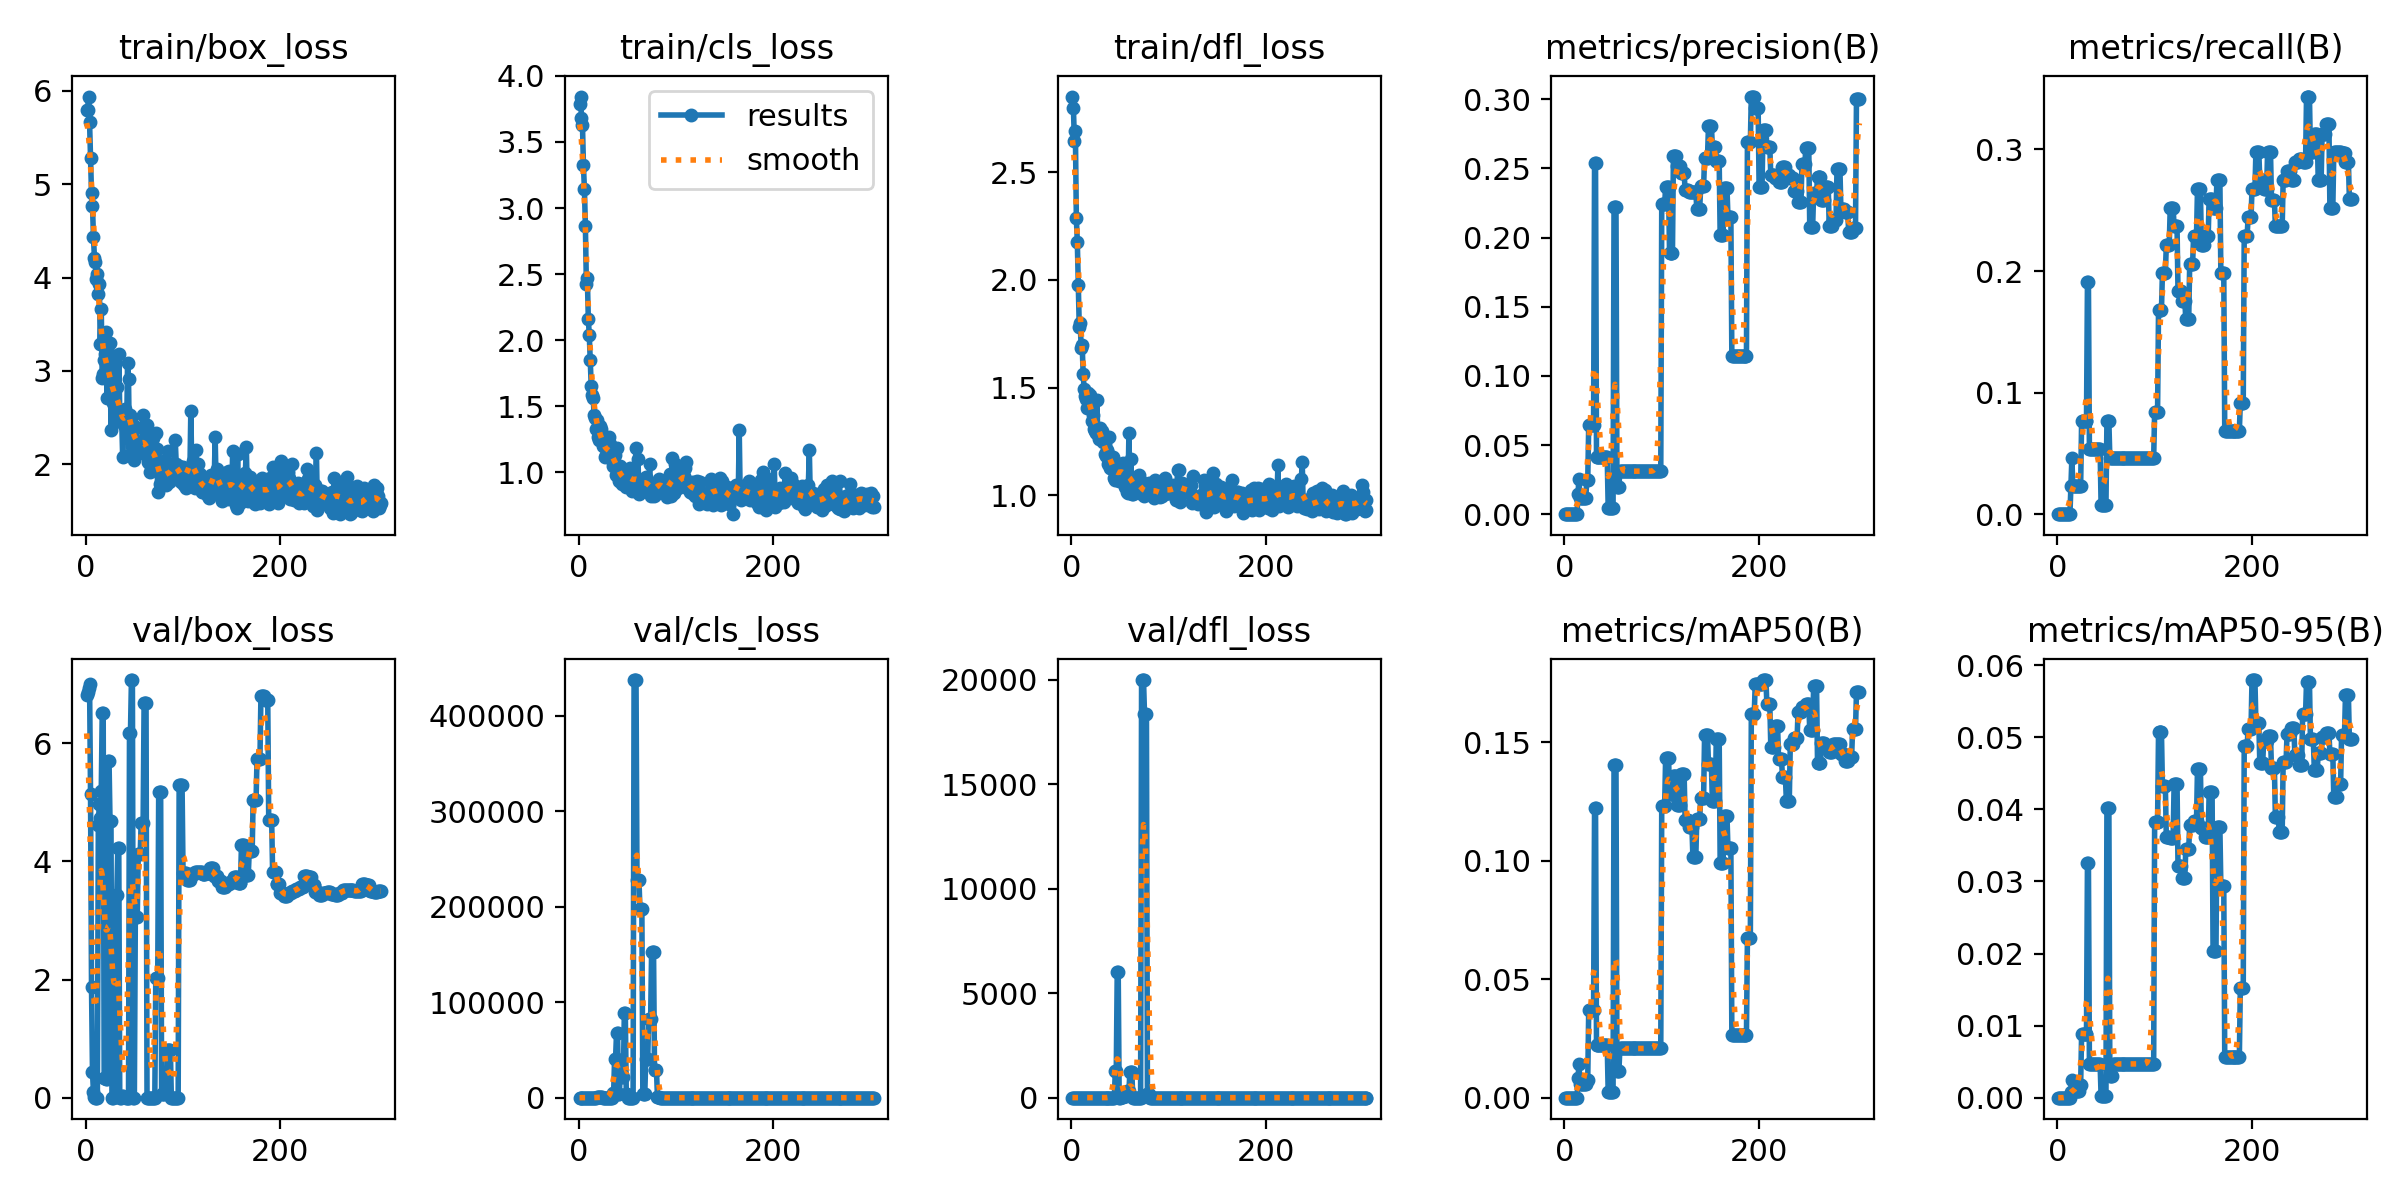

Source data for this figure (header and first rows):
epoch, time, train/box_loss, train/cls_loss, train/dfl_loss, metrics/precision(B), metrics/recall(B), metrics/mAP50(B), metrics/mAP50-95(B), val/box_loss, val/cls_loss, val/dfl_loss, lr/pg0, lr/pg1, lr/pg2
1, 2.859, 5.793, 3.79, 2.851, 0, 0, 0, 0, 6.822, 4.159, 2.866, 0, 0, 0
2, 6.583, 5.795, 3.843, 2.796, 0, 0, 0, 0, 6.871, 4.057, 2.98, 1.99802e-05, 1.99802e-05, 1.99802e-05
3, 9.694, 5.94, 3.682, 2.645, 0, 0, 0, 0, 6.938, 3.921, 3.197, 3.99208e-05, 3.99208e-05, 3.99208e-05
4, 12.72, 5.662, 3.629, 2.693, 0, 0, 0, 0, 7.006, 3.951, 3.274, 5.98218e-05, 5.98218e-05, 5.98218e-05
5, 15.66, 5.283, 3.322, 2.289, 0, 0, 0, 0, 5.134, 3.499, 3.143, 7.96832e-05, 7.96832e-05, 7.96832e-05
6, 18.4, 4.903, 3.144, 2.177, 0, 0, 0, 0, 1.875, 2.723, 1.567, 9.9505e-05, 9.9505e-05, 9.9505e-05
7, 21.23, 4.769, 2.867, 1.978, 0, 0, 0, 0, 0.4338, 3.474, 0.5758, 0.0001193, 0.0001193, 0.0001193
8, 24.03, 4.434, 2.428, 1.781, 0, 0, 0, 0, 0.09272, 2.757, 0.1792, 0.000139, 0.000139, 0.000139
9, 26.61, 4.212, 2.473, 1.798, 0, 0, 0, 0, 0.00751, 2.561, 0.0226, 0.0001587, 0.0001587, 0.0001587
10, 29.16, 4.166, 2.163, 1.682, 0, 0, 0, 0, 0.00075, 1.734, 0.005, 0.0001784, 0.0001784, 0.0001784
11, 32.1, 3.986, 2.039, 1.697, 0, 0, 0, 0, 8e-05, 1.41, 0.00069, 0.000198, 0.000198, 0.000198
12, 35.16, 4.033, 1.851, 1.563, 0, 0, 0, 0, 3e-05, 0.2802, 0.00025, 0.0002176, 0.0002176, 0.0002176
13, 38.21, 3.829, 1.653, 1.494, 0, 0, 0, 0, 4.614, 2.777, 1.121, 0.0002371, 0.0002371, 0.0002371
14, 41.01, 3.932, 1.583, 1.46, 0.01493, 0.0229, 0.00818, 0.00082, 4.977, 2.049, 1.164, 0.0002567, 0.0002567, 0.0002567
15, 44.1, 3.283, 1.562, 1.449, 0.02575, 0.0458, 0.01409, 0.00252, 4.727, 1.978, 1.152, 0.0002761, 0.0002761, 0.0002761
16, 46.61, 3.66, 1.436, 1.405, 0.01145, 0.0229, 0.00587, 0.00098, 5.193, 2.039, 1.169, 0.0002955, 0.0002955, 0.0002955
17, 49.16, 2.926, 1.411, 1.476, 0.01145, 0.0229, 0.00587, 0.00098, 6.517, 2.865, 1.363, 0.0003149, 0.0003149, 0.0003149
18, 51.46, 2.966, 1.329, 1.421, 0.01145, 0.0229, 0.00587, 0.00098, 6.517, 2.865, 1.363, 0.0003343, 0.0003343, 0.0003343
19, 53.98, 3.116, 1.398, 1.466, 0.01145, 0.0229, 0.00587, 0.00098, 0.3326, 510.2, 0.08983, 0.0003536, 0.0003536, 0.0003536
20, 56.33, 3.185, 1.27, 1.447, 0.01145, 0.0229, 0.00587, 0.00098, 0.3326, 510.2, 0.08983, 0.0003729, 0.0003729, 0.0003729
21, 59.57, 3.412, 1.243, 1.343, 0.01145, 0.0229, 0.00587, 0.00098, 0.3159, 1022, 0.07347, 0.0003921, 0.0003921, 0.0003921
22, 62.29, 2.714, 1.352, 1.371, 0.01145, 0.0229, 0.00587, 0.00098, 0.3159, 1022, 0.07347, 0.0004113, 0.0004113, 0.0004113
23, 65.51, 3.2, 1.332, 1.31, 0.02447, 0.0229, 0.00762, 0.00176, 5.701, 221.8, 1.61, 0.0004304, 0.0004304, 0.0004304
24, 68.19, 2.925, 1.258, 1.298, 0.02447, 0.0229, 0.00762, 0.00176, 5.701, 221.8, 1.61, 0.0004495, 0.0004495, 0.0004495
25, 70.81, 3.303, 1.203, 1.291, 0.06452, 0.07634, 0.03696, 0.00883, 4.679, 25.46, 1.417, 0.0004686, 0.0004686, 0.0004686
26, 73.26, 2.366, 1.202, 1.444, 0.06452, 0.07634, 0.03696, 0.00883, 4.679, 25.46, 1.417, 0.0004876, 0.0004876, 0.0004876
27, 76.22, 2.977, 1.12, 1.293, 0.06452, 0.07634, 0.03696, 0.00883, 0, 1.708, 0, 0.0005066, 0.0005066, 0.0005066
28, 78.67, 2.654, 1.129, 1.262, 0.06452, 0.07634, 0.03696, 0.00883, 0, 1.708, 0, 0.0005256, 0.0005256, 0.0005256
29, 81.51, 3.104, 1.188, 1.31, 0.06452, 0.07634, 0.03696, 0.00883, 0.01955, 70.26, 0.04669, 0.0005445, 0.0005445, 0.0005445
30, 84.1, 2.584, 1.14, 1.259, 0.06452, 0.07634, 0.03696, 0.00883, 0.01955, 70.26, 0.04669, 0.0005633, 0.0005633, 0.0005633
31, 87.07, 2.515, 1.268, 1.297, 0.2539, 0.1908, 0.1224, 0.03262, 3.436, 2.8, 1.574, 0.0005822, 0.0005822, 0.0005822
32, 90.11, 2.83, 1.212, 1.249, 0.2539, 0.1908, 0.1224, 0.03262, 3.436, 2.8, 1.574, 0.000601, 0.000601, 0.000601
33, 93.51, 2.459, 1.159, 1.264, 0.04167, 0.05344, 0.02228, 0.00468, 4.233, 15.86, 2.243, 0.0006197, 0.0006197, 0.0006197
34, 96.65, 3.18, 1.095, 1.194, 0.04167, 0.05344, 0.02228, 0.00468, 4.233, 15.86, 2.243, 0.0006384, 0.0006384, 0.0006384
35, 99.69, 2.566, 1.05, 1.182, 0.04167, 0.05344, 0.02228, 0.00468, 0, 4807, 0.00138, 0.0006571, 0.0006571, 0.0006571
36, 102.3, 2.574, 1.125, 1.207, 0.04167, 0.05344, 0.02228, 0.00468, 0, 4807, 0.00138, 0.0006757, 0.0006757, 0.0006757
37, 105.3, 2.47, 1.135, 1.21, 0.04167, 0.05344, 0.02228, 0.00468, 0.03655, 41003, 0.1245, 0.0006943, 0.0006943, 0.0006943
38, 107.9, 2.082, 0.9808, 1.147, 0.04167, 0.05344, 0.02228, 0.00468, 0.03655, 41003, 0.1245, 0.0007129, 0.0007129, 0.0007129
39, 110.5, 2.416, 1.186, 1.273, 0.04167, 0.05344, 0.02228, 0.00468, 0.00346, 68009, 0.0155, 0.0007314, 0.0007314, 0.0007314
40, 113, 2.591, 0.9893, 1.126, 0.04167, 0.05344, 0.02228, 0.00468, 0.00346, 68009, 0.0155, 0.0007499, 0.0007499, 0.0007499
41, 115.8, 2.447, 1.027, 1.125, 0.04167, 0.05344, 0.02228, 0.00468, 0.00015, 4210, 0.00068, 0.0007683, 0.0007683, 0.0007683
42, 118.8, 2.282, 0.9363, 1.132, 0.04167, 0.05344, 0.02228, 0.00468, 0.00015, 4210, 0.00068, 0.0007867, 0.0007867, 0.0007867
43, 122.3, 3.083, 1.05, 1.177, 0.04167, 0.05344, 0.02228, 0.00468, 0, 39908, 0, 0.0008051, 0.0008051, 0.0008051
44, 124.8, 2.912, 0.9335, 1.081, 0.04167, 0.05344, 0.02228, 0.00468, 0, 39908, 0, 0.0008234, 0.0008234, 0.0008234
45, 127.4, 2.097, 0.9137, 1.072, 0.00444, 0.00763, 0.0023, 0.00023, 6.177, 22168, 1253, 0.0008417, 0.0008417, 0.0008417
46, 130.4, 2.527, 0.985, 1.109, 0.00444, 0.00763, 0.0023, 0.00023, 6.177, 22168, 1253, 0.0008599, 0.0008599, 0.0008599
47, 133.8, 2.472, 1.011, 1.101, 0.00444, 0.00763, 0.0023, 0.00023, 7.071, 89110, 6034, 0.0008781, 0.0008781, 0.0008781
48, 137, 2.19, 0.9388, 1.123, 0.00444, 0.00763, 0.0023, 0.00023, 7.071, 89110, 6034, 0.0008963, 0.0008963, 0.0008963
49, 140.4, 2.372, 0.8881, 1.069, 0.00444, 0.00763, 0.0023, 0.00023, 6e-05, 4229, 0.139, 0.0009144, 0.0009144, 0.0009144
50, 143.3, 2.046, 0.9498, 1.097, 0.00444, 0.00763, 0.0023, 0.00023, 6e-05, 4229, 0.139, 0.0009325, 0.0009325, 0.0009325
51, 147.1, 2.385, 0.991, 1.148, 0.2222, 0.07634, 0.1404, 0.04017, 3.062, 7.179, 16.44, 0.0009505, 0.0009505, 0.0009505
52, 150.1, 2.397, 0.9816, 1.105, 0.2222, 0.07634, 0.1404, 0.04017, 3.062, 7.179, 16.44, 0.0009685, 0.0009685, 0.0009685
53, 152.9, 2.227, 1.037, 1.152, 0.2222, 0.07634, 0.1404, 0.04017, 3.062, 7.179, 16.44, 0.0009865, 0.0009865, 0.0009865
54, 155.7, 2.125, 0.9891, 1.146, 0.02, 0.0458, 0.01118, 0.00295, 4.133, 177.7, 76.87, 0.001004, 0.001004, 0.001004
55, 158.7, 2.235, 0.863, 1.038, 0.02, 0.0458, 0.01118, 0.00295, 4.133, 177.7, 76.87, 0.001022, 0.001022, 0.001022
56, 162.1, 2.148, 0.9183, 1.079, 0.02, 0.0458, 0.01118, 0.00295, 4.133, 177.7, 76.87, 0.00104, 0.00104, 0.00104
57, 164.9, 2.12, 0.8763, 1.017, 0.03109, 0.0458, 0.02077, 0.00468, 4.659, 437407, 329.8, 0.001058, 0.001058, 0.001058
58, 167.7, 2.207, 0.8738, 1.011, 0.03109, 0.0458, 0.02077, 0.00468, 4.659, 437407, 329.8, 0.001076, 0.001076, 0.001076
59, 170.4, 2.532, 1.188, 1.291, 0.03109, 0.0458, 0.02077, 0.00468, 4.659, 437407, 329.8, 0.001093, 0.001093, 0.001093
60, 173.2, 2.202, 0.8596, 1.026, 0.03109, 0.0458, 0.02077, 0.00468, 6.679, 228480, 1209, 0.001111, 0.001111, 0.001111
... 243 more rows
